The GitHub repository AmanK1203/Parkinsons-disease contains a labelled image folder "Parkinsons-disease-prediction-using-CNN-main" with 2 categories: healthy, Parkinsons. Examples follow, each with its label.

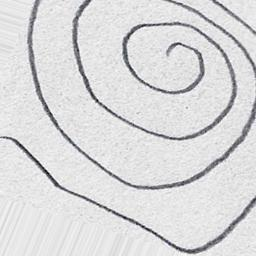
Label: healthy

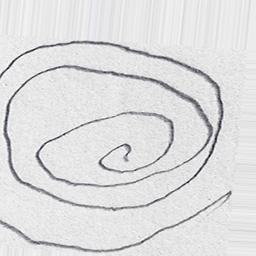
Label: Parkinsons

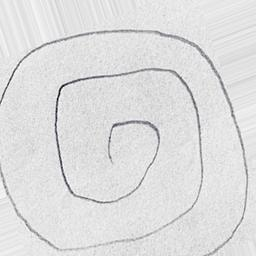
Label: healthy

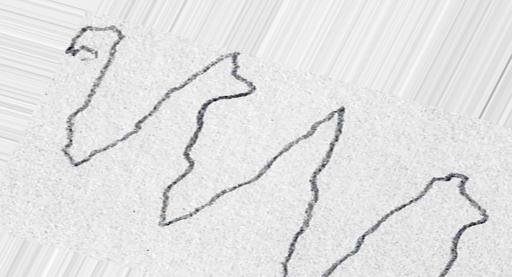
Label: Parkinsons

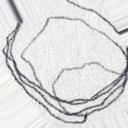
Label: Parkinsons

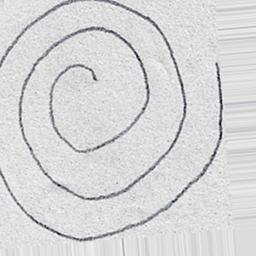
Label: healthy
